Dataset: leen2@olin302-51.cslabs.carleton.edu (GitHub, noazlee/cs400_image_segmentation). Classes: clean, dust.

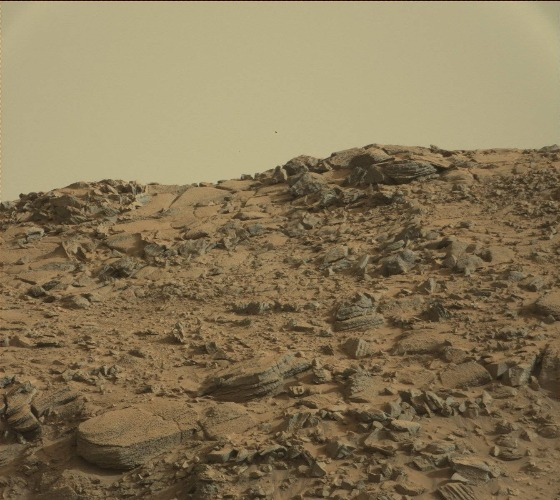
Label: clean

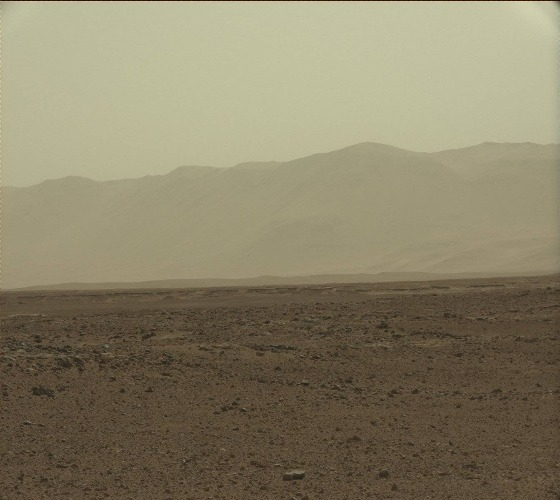
Label: dust

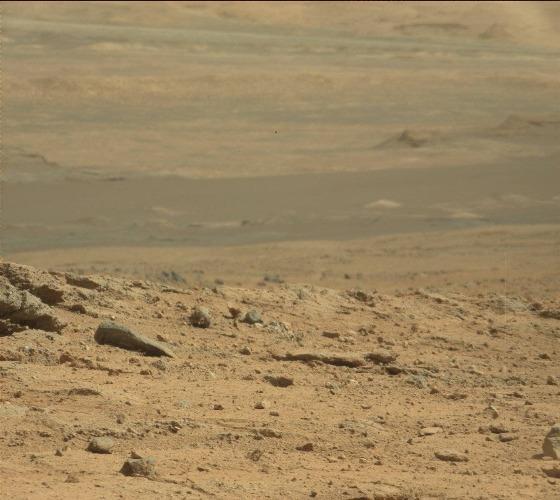
Label: dust

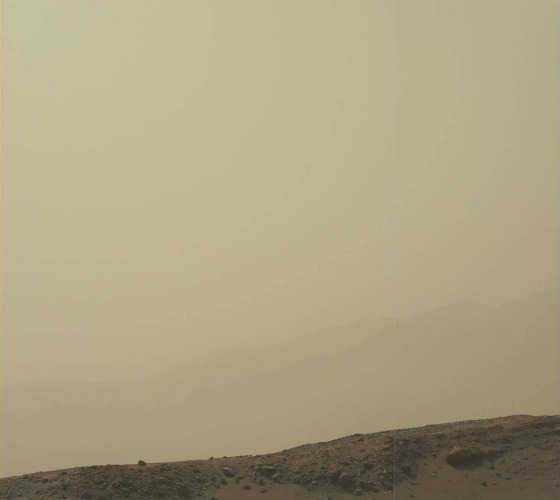
Label: dust

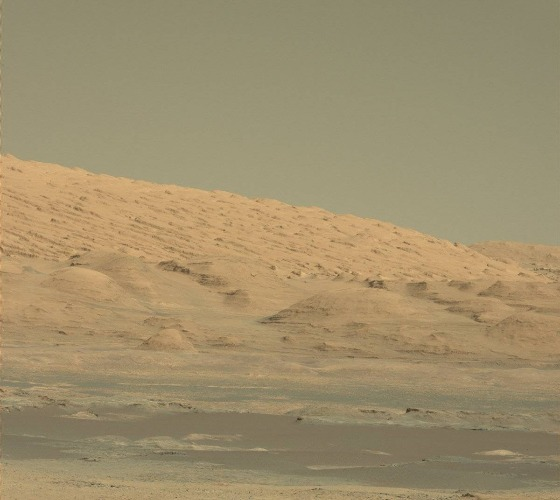
Label: clean

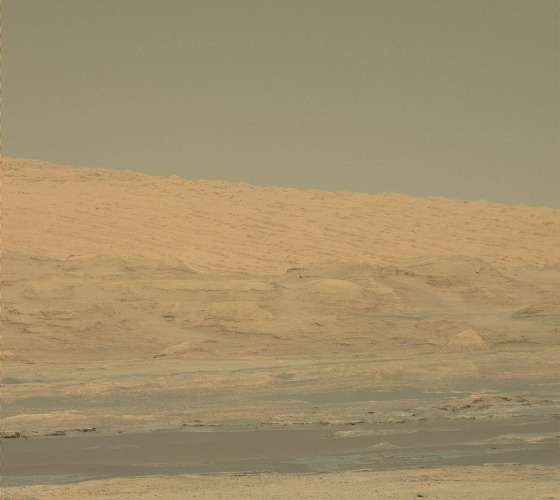
Label: clean
